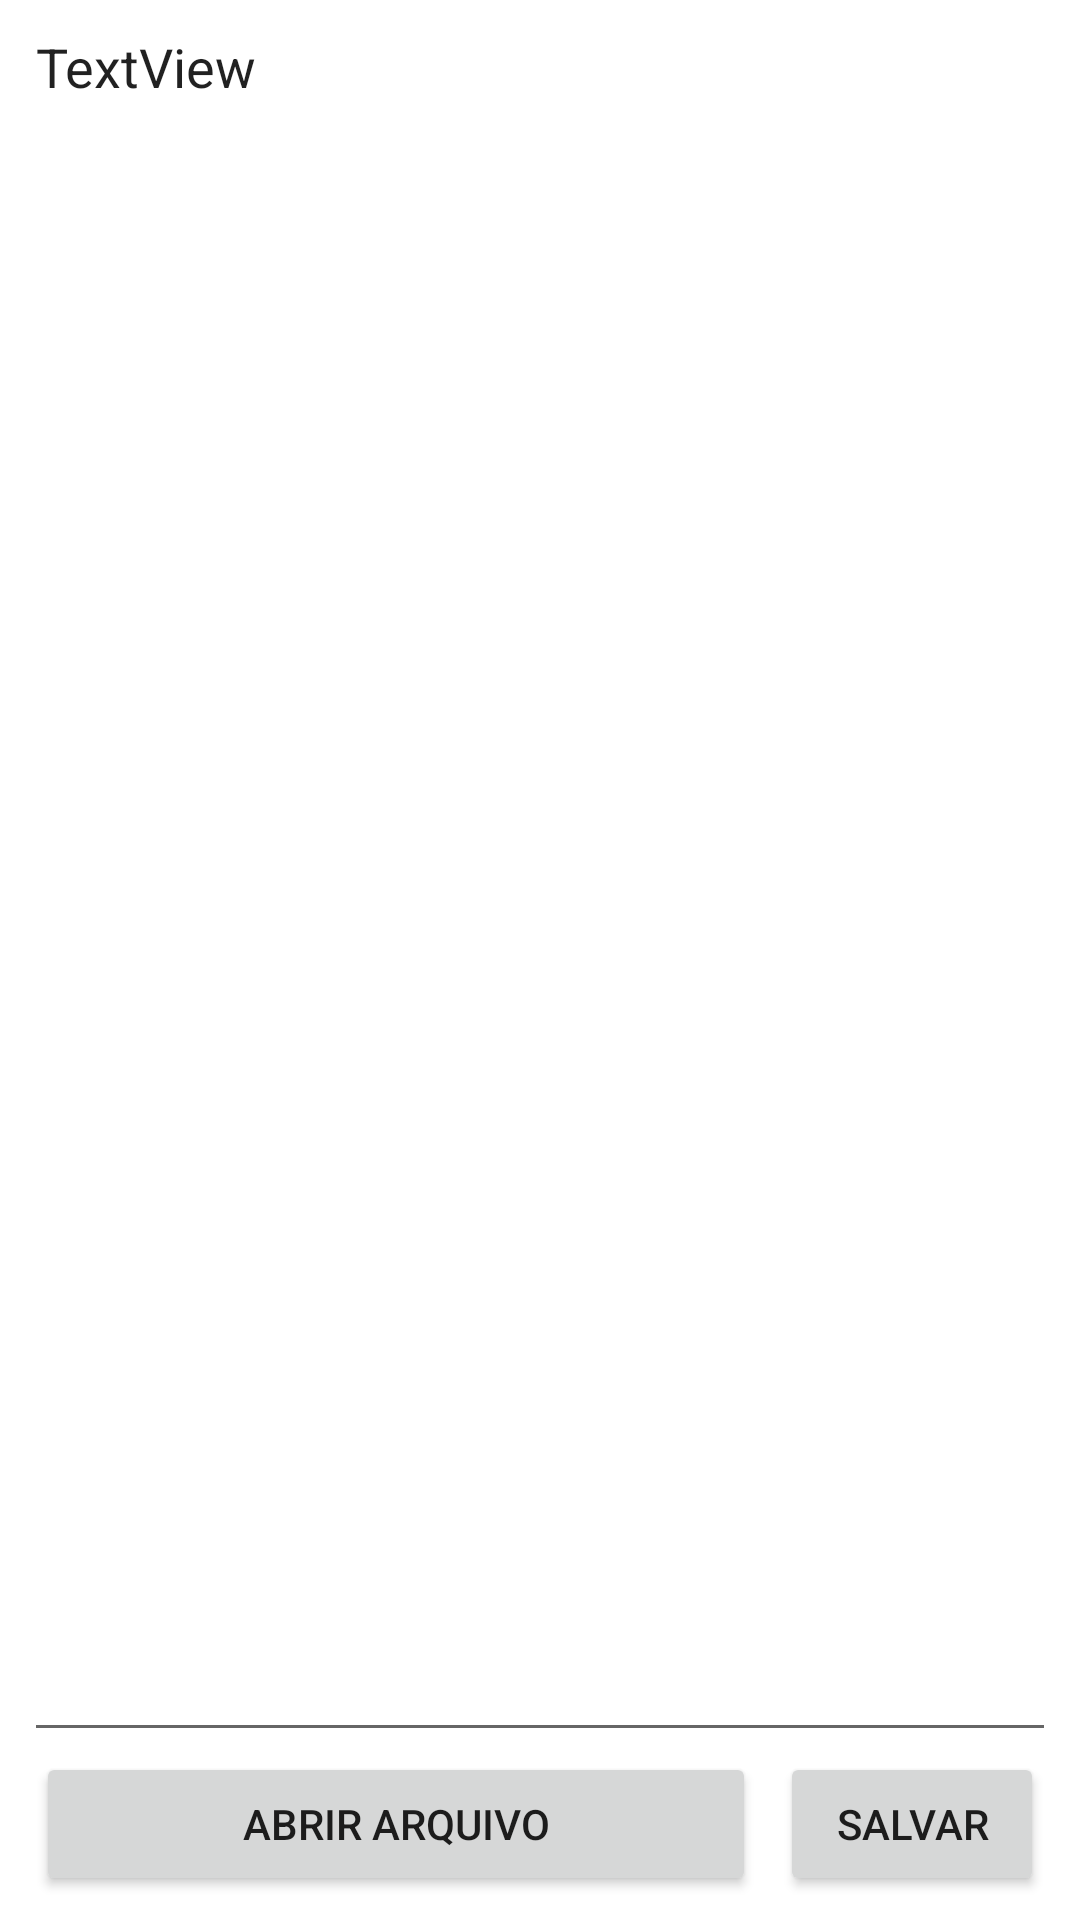

The Android layout XML behind this screen, and the referenced resources:
<!-- AndroidManifest.xml: application theme Theme.UnTextEditor -->
<!-- res/layout/activity_main.xml -->
<?xml version="1.0" encoding="utf-8"?>
<androidx.constraintlayout.widget.ConstraintLayout xmlns:android="http://schemas.android.com/apk/res/android"
    xmlns:app="http://schemas.android.com/apk/res-auto"
    xmlns:tools="http://schemas.android.com/tools"
    android:layout_width="match_parent"
    android:layout_height="match_parent"
    tools:context=".MainActivity">

    <Button
        android:id="@+id/testButton"
        android:layout_width="0dp"
        android:layout_height="wrap_content"
        android:layout_marginStart="12dp"
        android:layout_marginEnd="8dp"
        android:layout_marginBottom="8dp"
        android:text="Abrir arquivo"
        app:layout_constraintBottom_toBottomOf="parent"
        app:layout_constraintEnd_toStartOf="@+id/saveButton"
        app:layout_constraintStart_toStartOf="parent" />

    <EditText
        android:id="@+id/editTextView"
        android:layout_width="0dp"
        android:layout_height="0dp"
        android:layout_marginStart="8dp"
        android:layout_marginEnd="8dp"
        android:text="TextView"
        android:gravity="top"
        android:inputType="textMultiLine"
        app:layout_constraintBottom_toTopOf="@+id/testButton"
        app:layout_constraintEnd_toEndOf="parent"
        app:layout_constraintStart_toStartOf="parent"
        app:layout_constraintTop_toTopOf="parent"
        android:autofillHints="" />

    <Button
        android:id="@+id/saveButton"
        android:layout_width="wrap_content"
        android:layout_height="wrap_content"
        android:layout_marginEnd="12dp"
        android:layout_marginBottom="8dp"
        android:text="Salvar"
        app:layout_constraintBottom_toBottomOf="parent"
        app:layout_constraintEnd_toEndOf="parent" />

</androidx.constraintlayout.widget.ConstraintLayout>
<!-- resources referenced by this layout -->
<resources>
  <style name="Theme.UnTextEditor" parent="Theme.MaterialComponents.DayNight.DarkActionBar">
          
          <item name="colorPrimary">@color/purple_500</item>
          <item name="colorPrimaryVariant">@color/purple_700</item>
          <item name="colorOnPrimary">@color/white</item>
          
          <item name="colorSecondary">@color/teal_200</item>
          <item name="colorSecondaryVariant">@color/teal_700</item>
          <item name="colorOnSecondary">@color/black</item>
          
          <item name="android:statusBarColor">?attr/colorPrimaryVariant</item>
          
      </style>
  <!-- not gathered from this repository: default colours our renderer supplied (Android Studio template values) -->
  <color name="purple_500">#FF6200EE</color>
  <color name="purple_700">#FF3700B3</color>
  <color name="teal_200">#FF03DAC5</color>
  <color name="teal_700">#FF018786</color>
  <color name="black">#FF000000</color>
  <color name="white">#FFFFFFFF</color>
</resources>
